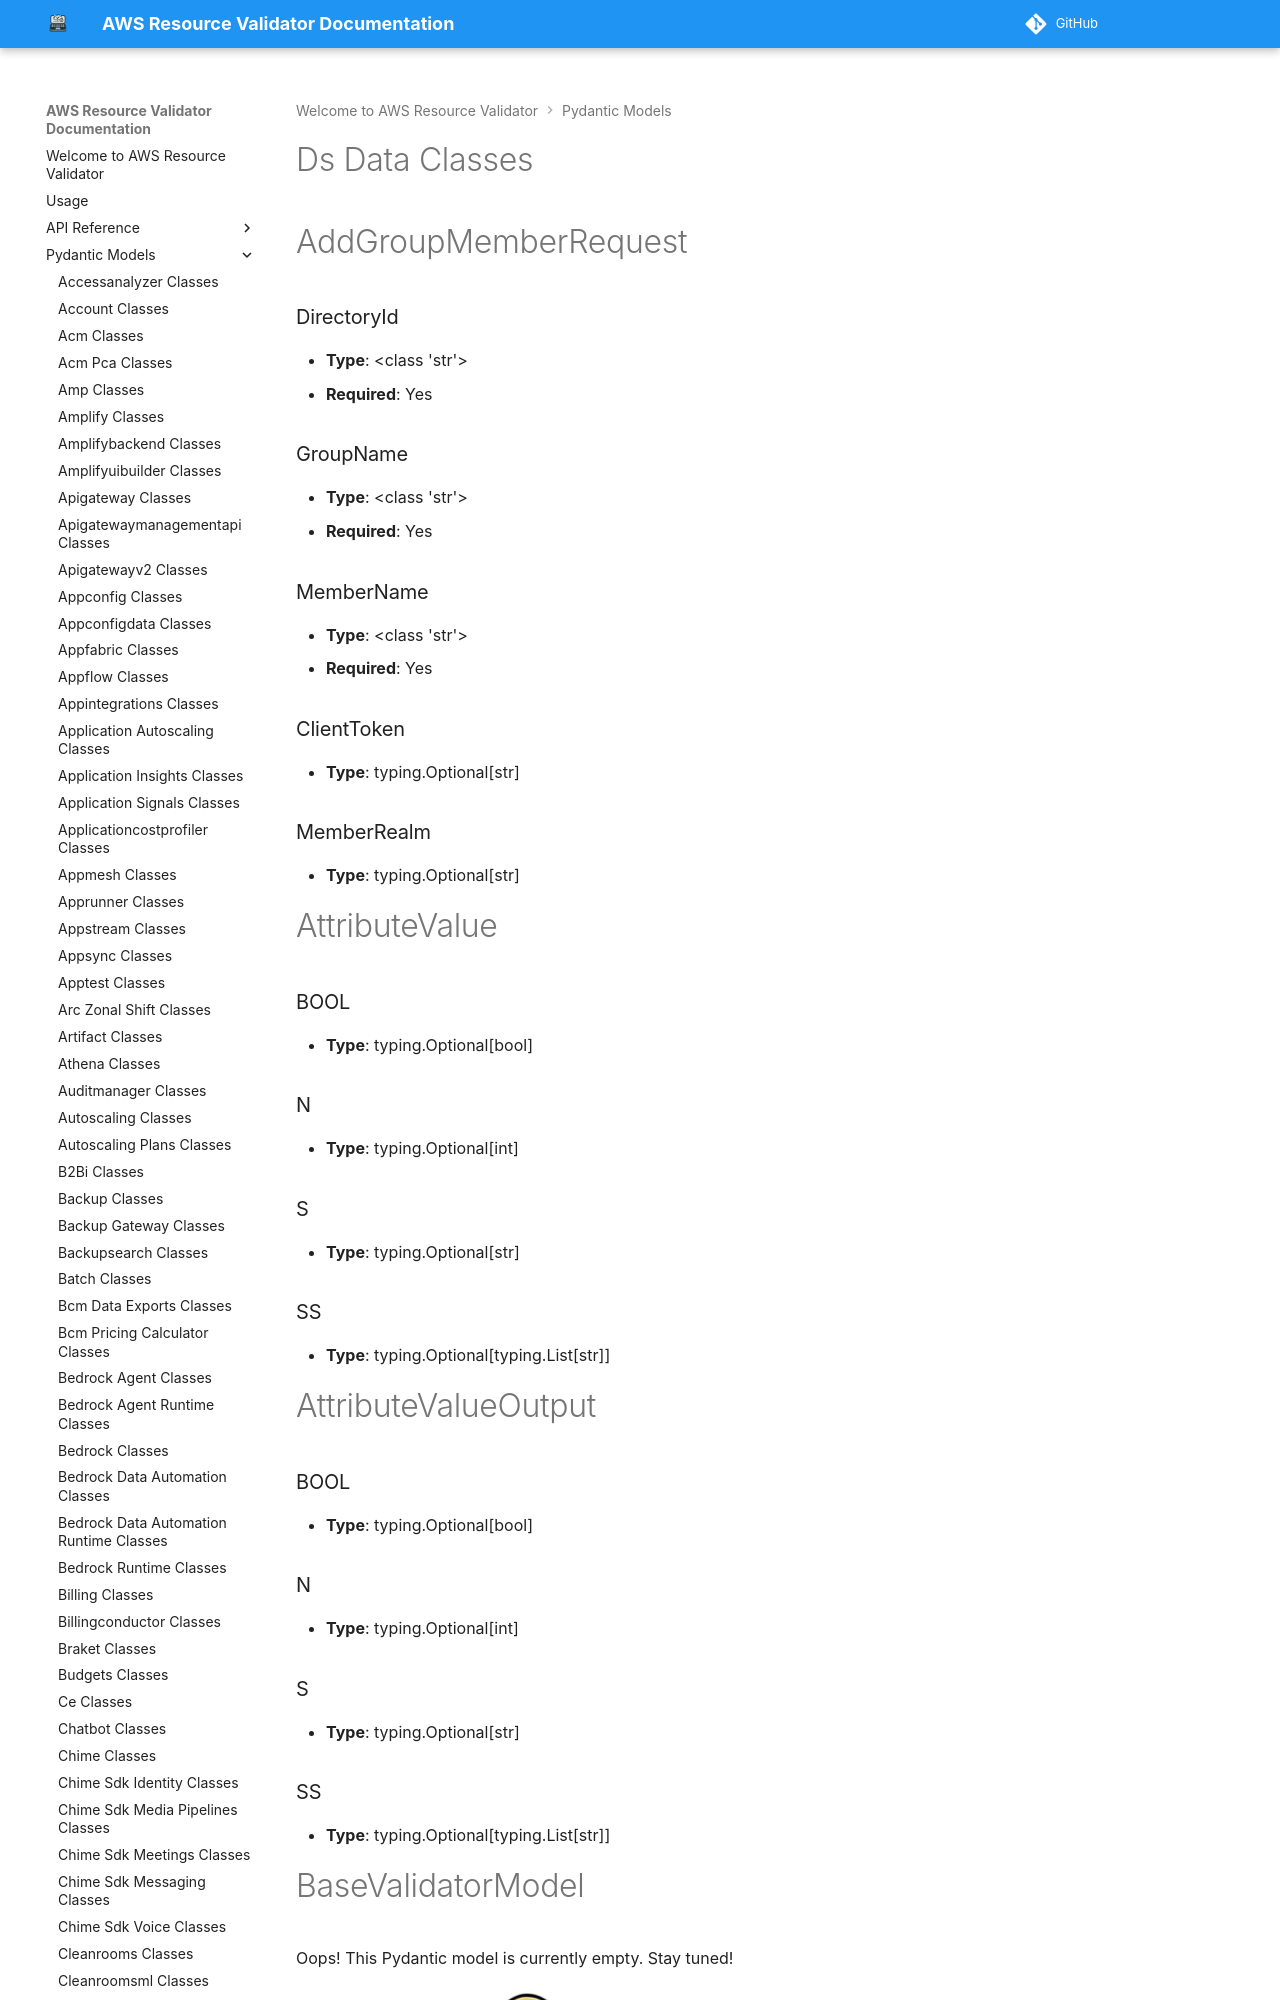

repository: CoreOxide/aws_resource_validator · page: pydantic_models/ds_data_classes/index.html · generator: mkdocs

# Ds Data Classes

# AddGroupMemberRequest

### DirectoryId
- **Type**: <class 'str'>
- **Required**: Yes

### GroupName
- **Type**: <class 'str'>
- **Required**: Yes

### MemberName
- **Type**: <class 'str'>
- **Required**: Yes

### ClientToken
- **Type**: typing.Optional[str]

### MemberRealm
- **Type**: typing.Optional[str]


# AttributeValue

### BOOL
- **Type**: typing.Optional[bool]

### N
- **Type**: typing.Optional[int]

### S
- **Type**: typing.Optional[str]

### SS
- **Type**: typing.Optional[typing.List[str]]


# AttributeValueOutput

### BOOL
- **Type**: typing.Optional[bool]

### N
- **Type**: typing.Optional[int]

### S
- **Type**: typing.Optional[str]

### SS
- **Type**: typing.Optional[typing.List[str]]


# BaseValidatorModel

Oops! This Pydantic model is currently empty. Stay tuned!

<img src="/aws_resource_validator/images/oops_loki.png" width="500" height="400" title="Oops Loki">

# CreateGroupRequest

### DirectoryId
- **Type**: <class 'str'>
- **Required**: Yes

### SAMAccountName
- **Type**: <class 'str'>
- **Required**: Yes
